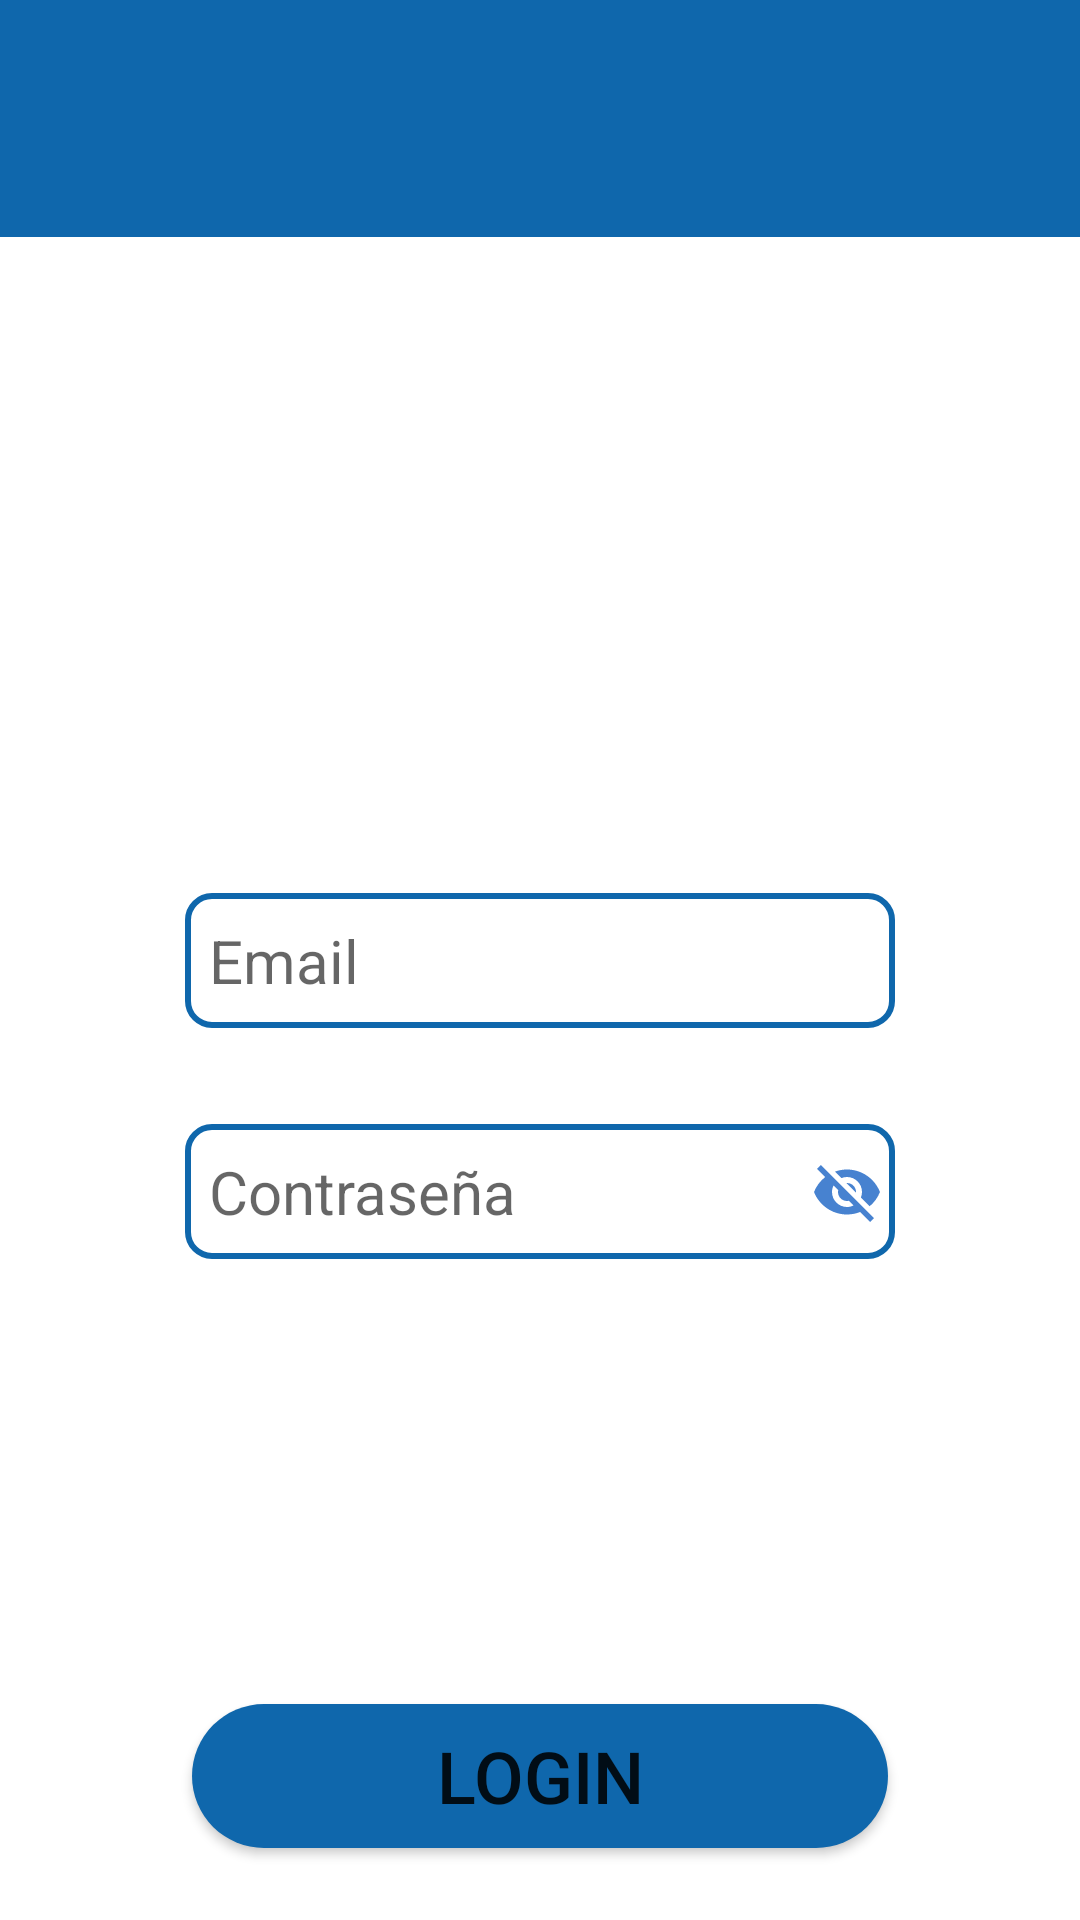

Reconstruct the res/layout file that produces this screen, plus the resources it refers to.
<!-- AndroidManifest.xml: activity theme Theme.ProyectoInventario.NoActionBar -->
<!-- res/layout/activity_login.xml -->
<?xml version="1.0" encoding="utf-8"?>
<androidx.constraintlayout.widget.ConstraintLayout xmlns:android="http://schemas.android.com/apk/res/android"
    xmlns:app="http://schemas.android.com/apk/res-auto"
    xmlns:tools="http://schemas.android.com/tools"
    android:layout_width="match_parent"
    android:layout_height="match_parent"
    tools:context=".LoginActivity">

    <include
        android:id="@+id/include28"
        layout="@layout/fragment_header"
        android:layout_width="0dp"
        android:layout_height="wrap_content"
        app:layout_constraintEnd_toEndOf="parent"
        app:layout_constraintStart_toStartOf="parent"
        app:layout_constraintTop_toTopOf="parent" />

    <EditText
        android:id="@+id/editTextLoginEmail"
        android:layout_width="wrap_content"
        android:layout_height="45dp"
        android:background="@drawable/textbox"
        android:ems="10"
        android:hint="Email"
        android:inputType="textPersonName"
        android:paddingStart="8dp"
        android:textSize="20sp"
        app:layout_constraintBottom_toBottomOf="parent"
        app:layout_constraintEnd_toEndOf="parent"
        app:layout_constraintStart_toStartOf="parent"
        app:layout_constraintTop_toTopOf="parent" />

    <EditText
        android:id="@+id/editTextLoginPass"
        android:layout_width="wrap_content"
        android:layout_height="45dp"
        android:layout_marginTop="32dp"
        android:background="@drawable/textbox"
        android:ems="10"
        android:hint="Contraseña"
        android:inputType="textPassword"
        android:paddingStart="8dp"
        android:textSize="20sp"
        app:layout_constraintEnd_toEndOf="@+id/editTextLoginEmail"
        app:layout_constraintStart_toStartOf="@+id/editTextLoginEmail"
        app:layout_constraintTop_toBottomOf="@+id/editTextLoginEmail" />

    <Button
        android:id="@+id/buttonLogin"
        android:layout_width="0dp"
        android:layout_height="wrap_content"
        android:layout_marginStart="64dp"
        android:layout_marginEnd="64dp"
        android:layout_marginBottom="24dp"
        android:background="@drawable/divisor"
        android:text="login"
        android:textSize="24sp"
        app:layout_constraintBottom_toBottomOf="parent"
        app:layout_constraintEnd_toEndOf="parent"
        app:layout_constraintStart_toStartOf="parent" />

    <TextView
        android:id="@+id/textViewError"
        android:layout_width="0dp"
        android:layout_height="wrap_content"
        android:layout_marginTop="16dp"
        android:text="Usuario o contraseña incorrecto"
        android:textAlignment="center"
        android:textColor="#FB0404"
        android:textSize="16sp"
        android:visibility="gone"
        app:layout_constraintEnd_toEndOf="@+id/editTextLoginPass"
        app:layout_constraintStart_toStartOf="@+id/editTextLoginPass"
        app:layout_constraintTop_toBottomOf="@+id/editTextLoginPass" />

    <ImageButton
        android:id="@+id/buttonViewPass"
        style="@style/Widget.AppCompat.ImageButton"
        android:layout_width="wrap_content"
        android:layout_height="0dp"
        android:layout_marginEnd="4dp"
        android:background="@null"
        app:layout_constraintBottom_toBottomOf="@+id/editTextLoginPass"
        app:layout_constraintEnd_toEndOf="@+id/editTextLoginPass"
        app:layout_constraintTop_toTopOf="@+id/editTextLoginPass"
        app:srcCompat="@drawable/ic_viewoff" />
</androidx.constraintlayout.widget.ConstraintLayout>
<!-- res/layout/fragment_header.xml (included above) -->
<?xml version="1.0" encoding="utf-8"?>
<FrameLayout xmlns:android="http://schemas.android.com/apk/res/android"
    xmlns:app="http://schemas.android.com/apk/res-auto"
    xmlns:tools="http://schemas.android.com/tools"
    android:layout_width="match_parent"
    android:layout_height="match_parent"
    tools:context=".header">

    <TextView
        android:id="@+id/textView3"
        android:layout_width="match_parent"
        android:layout_height="79dp"
        android:background="#0F67AC" />

</FrameLayout>
<!-- resources referenced by this layout -->
<resources>
  <!-- drawable divisor (drawable) -->
  <?xml version="1.0" encoding="utf-8"?>
  <ripple xmlns:android="http://schemas.android.com/apk/res/android"
      android:color="#0F67AC">
      <item>
          <shape android:shape="rectangle">
              <solid android:color="#0F67AC" />
              <corners android:radius="100dp" />
          </shape>
      </item>
  </ripple>
  <!-- drawable ic_viewoff (drawable-anydpi) -->
  <vector xmlns:android="http://schemas.android.com/apk/res/android"
      android:width="24dp"
      android:height="24dp"
      android:viewportWidth="24"
      android:viewportHeight="24"
      android:tint="#1862C4"
      android:alpha="0.8">
    <path
        android:fillColor="@android:color/white"
        android:pathData="M12,7c2.76,0 5,2.24 5,5 0,0.65 -0.13,1.26 -0.36,1.83l2.92,2.92c1.51,-1.26 2.7,-2.89 3.43,-4.75 -1.73,-4.39 -6,-7.5 -11,-7.5 -1.4,0 -2.74,0.25 -3.98,0.7l2.16,2.16C10.74,7.13 11.35,7 12,7zM2,4.27l2.28,2.28 0.46,0.46C3.08,8.3 1.78,10.02 1,12c1.73,4.39 6,7.5 11,7.5 1.55,0 3.03,-0.3 4.38,-0.84l0.42,0.42L19.73,22 21,20.73 3.27,3 2,4.27zM7.53,9.8l1.55,1.55c-0.05,0.21 -0.08,0.43 -0.08,0.65 0,1.66 1.34,3 3,3 0.22,0 0.44,-0.03 0.65,-0.08l1.55,1.55c-0.67,0.33 -1.41,0.53 -2.2,0.53 -2.76,0 -5,-2.24 -5,-5 0,-0.79 0.2,-1.53 0.53,-2.2zM11.84,9.02l3.15,3.15 0.02,-0.16c0,-1.66 -1.34,-3 -3,-3l-0.17,0.01z"/>
  </vector>
  <!-- drawable textbox (drawable) -->
  <?xml version="1.0" encoding="utf-8"?>
  <shape xmlns:android="http://schemas.android.com/apk/res/android">
      <solid android:color="#FFFFFF" /> 
      <stroke android:width="2dp" android:color="#0F67AC" /> 
      <corners android:radius="8dp" /> 
  </shape>
  <style name="Theme.ProyectoInventario.NoActionBar">
          <item name="windowActionBar">false</item>
          <item name="windowNoTitle">true</item>
      </style>
</resources>
